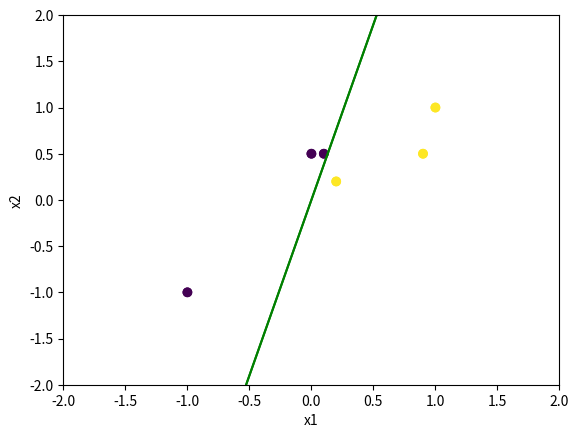

Reproduce this figure in Python.
#!/usr/bin/env python
# coding: utf-8

# In[3]:


import numpy as np
import matplotlib.pyplot as plt
X = np.array([[1, 1], [-1, -1], [0, 0.5], [0.1, 0.5], [0.2, 0.2], [0.9, 0.5]])
Y = np.array([1, -1, -1, -1, 1, 1])
w = np.array([1, 1])
b = 0
epoch = 1
converged = False
while not converged:
    print("Epoch ", epoch, ":")
    misclassified = 0
    for i in range(len(X)):
        x = X[i]
        y = Y[i]
        y_hat = np.dot(w, x) + b
        if y_hat*y <= 0:
            w = w + y*x
            b = b + y
            misclassified += 1
            print("Sample ", i+1, ": x=", x, " y=", y, " y_hat=", y_hat, " Incorrect, Update w=", w, " b=", b)
        else:
            print("Sample ", i+1, ": x=", x, " y=", y, " y_hat=", y_hat, " Correct")
    if misclassified == 0:
        converged = True
    epoch += 1
print("\nFinal weight vector: w=", w, " b=", b)
print("Decision boundary: ", w[0], "x1 + ", w[1], "x2 + ", b, "= 0")
x = np.linspace(-1, 1, 100)
y = -w[0]/w[1]*x - b/w[1]
plt.scatter(X[:,0], X[:,1], c=Y)
plt.plot(x, y, '-g')
plt.xlim(-2, 2)
plt.ylim(-2, 2)
plt.xlabel('x1')
plt.ylabel('x2')
plt.show()


# In[4]:


import numpy as np
import matplotlib.pyplot as plt
X = np.array([[1, 1], [-1, -1], [0, 0.5], [0.1, 0.5], [0.2, 0.2], [0.9, 0.5]])
Y = np.array([1, -1, -1, -1, 1, 1])
w = np.array([1, 1])
b = 0
epoch = 1
converged = False
while not converged:
    print("Epoch ", epoch, ":")
    misclassified = 0
    for i in range(len(X)):
        x = X[i]
        y = Y[i]
        y_hat = np.dot(w, x) + b
        if y_hat*y <= 0:
            w = w + y*x
            b = b + y
            misclassified += 1
            print("Sample ", i+1, ": x=", x, " y=", y, " y_hat=", y_hat, " Incorrect, Update w=", w, " b=", b)
        else:
            print("Sample ", i+1, ": x=", x, " y=", y, " y_hat=", y_hat, " Correct")
    if misclassified == 0:
        converged = True
    epoch += 1
print("\nFinal weight vector: w=", w, " b=", b)
print("Decision boundary: ", w[0], "x1 + ", w[1], "x2 + ", b, "= 0")
x = np.linspace(-1, 1, 100)
y = -w[0]/w[1]*x - b/w[1]
plt.scatter(X[:,0], X[:,1], c=Y)
plt.plot(x, y, '-g')
plt.xlim(-2, 2)
plt.ylim(-2, 2)
plt.xlabel('x1')
plt.ylabel('x2')
plt.show()


# In[ ]:




